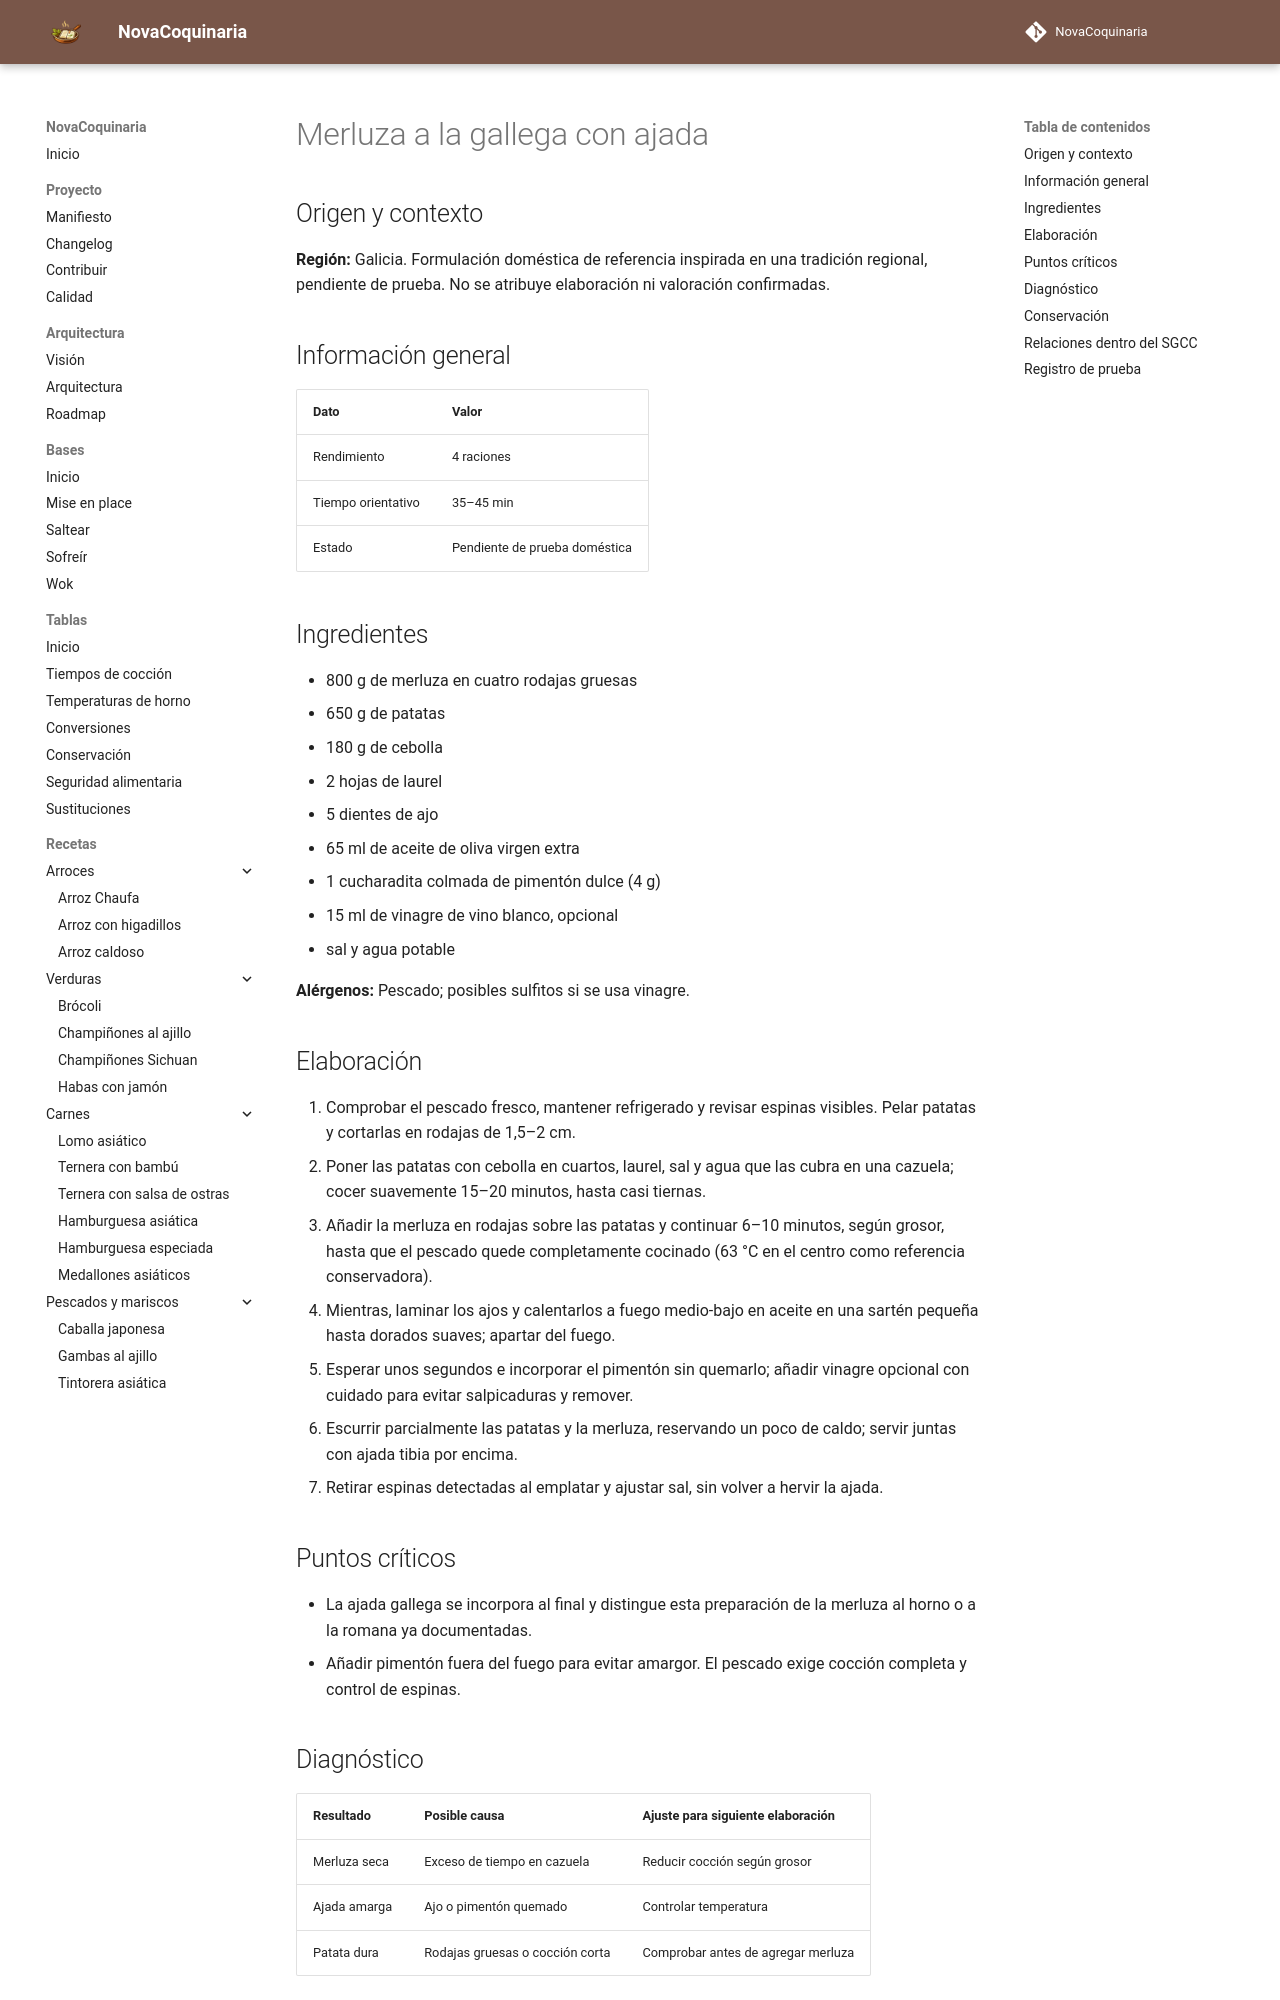

repository: fran-eliot/NovaCoquinaria · page: 06_Pescados_y_Mariscos/merluza_a_la_gallega_con_ajada.html · generator: mkdocs

---
id: REC-548
tipo: receta
titulo: Merluza a la gallega con ajada
categoria: Pescados y Mariscos
estado: borrador
version: 1.0.0
ultima_revision: 2026-11-15
etiquetas:
  - cocina-espanola
  - tradicional
  - receta-propuesta
  - pendiente-de-prueba
---

# Merluza a la gallega con ajada

## Origen y contexto

**Región:** Galicia. Formulación doméstica de referencia inspirada en una tradición regional, pendiente de prueba. No se atribuye elaboración ni valoración confirmadas.

## Información general

| Dato | Valor |
|---|---|
| Rendimiento | 4 raciones |
| Tiempo orientativo | 35–45 min |
| Estado | Pendiente de prueba doméstica |

## Ingredientes

- 800 g de merluza en cuatro rodajas gruesas
- 650 g de patatas
- 180 g de cebolla
- 2 hojas de laurel
- 5 dientes de ajo
- 65 ml de aceite de oliva virgen extra
- 1 cucharadita colmada de pimentón dulce (4 g)
- 15 ml de vinagre de vino blanco, opcional
- sal y agua potable

**Alérgenos:** Pescado; posibles sulfitos si se usa vinagre.

## Elaboración

1. Comprobar el pescado fresco, mantener refrigerado y revisar espinas visibles. Pelar patatas y cortarlas en rodajas de 1,5–2 cm.
2. Poner las patatas con cebolla en cuartos, laurel, sal y agua que las cubra en una cazuela; cocer suavemente 15–20 minutos, hasta casi tiernas.
3. Añadir la merluza en rodajas sobre las patatas y continuar 6–10 minutos, según grosor, hasta que el pescado quede completamente cocinado (63 °C en el centro como referencia conservadora).
4. Mientras, laminar los ajos y calentarlos a fuego medio-bajo en aceite en una sartén pequeña hasta dorados suaves; apartar del fuego.
5. Esperar unos segundos e incorporar el pimentón sin quemarlo; añadir vinagre opcional con cuidado para evitar salpicaduras y remover.
6. Escurrir parcialmente las patatas y la merluza, reservando un poco de caldo; servir juntas con ajada tibia por encima.
7. Retirar espinas detectadas al emplatar y ajustar sal, sin volver a hervir la ajada.

## Puntos críticos

- La ajada gallega se incorpora al final y distingue esta preparación de la merluza al horno o a la romana ya documentadas.
- Añadir pimentón fuera del fuego para evitar amargor. El pescado exige cocción completa y control de espinas.
